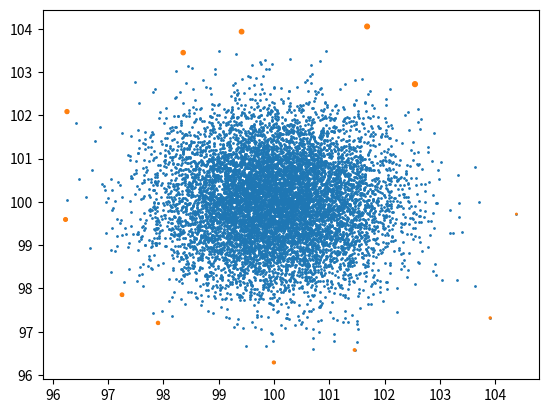

Recreate this plot in Python.
from scipy.spatial import ConvexHull
from scipy.spatial import cKDTree

import matplotlib.pyplot as plt
from numpy import random
import numpy as np

points = random.randn(10000,2)+100
hull = ConvexHull(points)
outline = points[hull.vertices]

def _sort_point_sequence(outline, neighbors=7):
    min_dists, min_dist_idx = cKDTree(outline).query(outline,neighbors)
    min_dists = min_dists[:,1:]
    min_dist_idx = min_dist_idx[:,1:]
    new_outline = []
    used_idxs   = []
    pidx = random.choice(range(len(outline)))
    new_outline.append(outline[pidx])
    used_idxs.append(pidx)
    while len(new_outline)<len(outline):
        a = len(used_idxs)
        for id in min_dist_idx[pidx,:]:
            if id not in used_idxs:
                new_outline.append(outline[id])
                used_idxs.append(id)
                pidx=id
                break
        if len(used_idxs)==a:
            print("ERROR")
            return
    return np.array(new_outline), used_idxs

fig, ax = plt.subplots()
ax.scatter(points[:,0], points[:,1], s=1)

# The original outline is already sorted due to ConvexHull 
outline, _ = _sort_point_sequence(outline)
ax.scatter(outline[:,0], outline[:,1], s=[i for i in range(1, len(outline)+1)])
plt.show()